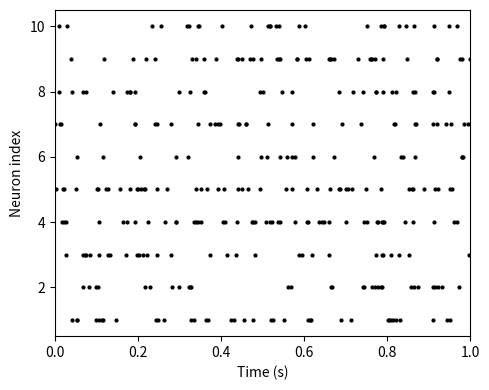

The script that saved this image:
# -*- coding: utf-8 -*-
# ==============================================================
# ポアソン過程に基づく高速スパイク列生成
# --------------------------------------------------------------
# このスクリプトは、ポアソン過程 (Poisson process) を用いて
# ニューロンの確率的なスパイク発火をシミュレーションする。
# 各タイムステップごとに確率 fr*dt でスパイクが発生する。
# ==============================================================
import numpy as np
import matplotlib.pyplot as plt

# ==============================================================
# 乱数シードの固定
# --------------------------------------------------------------
# 同じ結果を再現するために、NumPyの乱数生成を固定。
# ==============================================================
np.random.seed(seed=0)

# ==============================================================
# シミュレーション設定
# --------------------------------------------------------------
# dt: 時間刻み幅 [s]
# T : シミュレーション全体の長さ [s]
# nt: 時間ステップ数 = T / dt
# n_neurons: シミュレーションするニューロンの数
# ==============================================================
dt = 1e-3
T = 1
nt = round(T / dt)  # シミュレーション時間 (1秒, 1ms刻み)
n_neurons = 10  # ニューロン数

# ==============================================================
# 発火率（firing rate）の設定
# --------------------------------------------------------------
# fr: 各ニューロンが単位時間あたりに発火する平均回数 [Hz]
# ポアソン過程のため、各時刻における発火は独立に確率 fr*dt で起こる。
# ==============================================================
fr = 30  # 発火率 [Hz]

# ==============================================================
# スパイク列の生成（ベクトル化された高速実装）
# --------------------------------------------------------------
# np.random.rand(nt, n_neurons):
#   時間×ニューロンのランダム行列を生成。
#   各要素は [0,1) の一様乱数。
#
# np.where( ... < fr*dt, 1, 0 ):
#   各タイムステップごとに確率 fr*dt でスパイク(=1)を発生させる。
#   → 確率的に「1」（スパイク）または「0」（無発火）が決定される。
# ==============================================================
spikes = np.where(np.random.rand(nt, n_neurons) < fr * dt, 1, 0)

# ==============================================================
# 統計情報の出力
# --------------------------------------------------------------
# Num. of spikes: 全ニューロン・全時間における総スパイク数
# Firing rate: 平均発火率（スパイク総数 / ニューロン数 / シミュレーション時間）
# ==============================================================
print("Num. of spikes:", np.sum(spikes))
print("Firing rate:", np.sum(spikes) / (n_neurons * T))

# ==============================================================
# 可視化：スパイクラスタープロット
# --------------------------------------------------------------
# 各ニューロンのスパイク時刻を点で描画。
# 横軸：時間 [s]
# 縦軸：ニューロンインデックス（1〜n_neurons）
#
# 各行（ニューロン）に対してスパイクタイミングがランダムに散布され、
# ポアソン過程に特有の「非周期的な」発火パターンを示す。
# ==============================================================
t = np.arange(nt) * dt  # 時間軸 [s]
plt.figure(figsize=(5, 4))
for i in range(n_neurons):
    plt.plot(t, spikes[:, i] * (i + 1), "ko", markersize=2, rasterized=True)

plt.xlabel("Time (s)")
plt.ylabel("Neuron index")
plt.xlim(0, T)
plt.ylim(0.5, n_neurons + 0.5)
plt.tight_layout()

# ==============================================================
# 出力の保存
# --------------------------------------------------------------
# 結果をPDFファイルとして保存する。
# ==============================================================
plt.savefig("poisson_process_fast.pdf", dpi=300)
